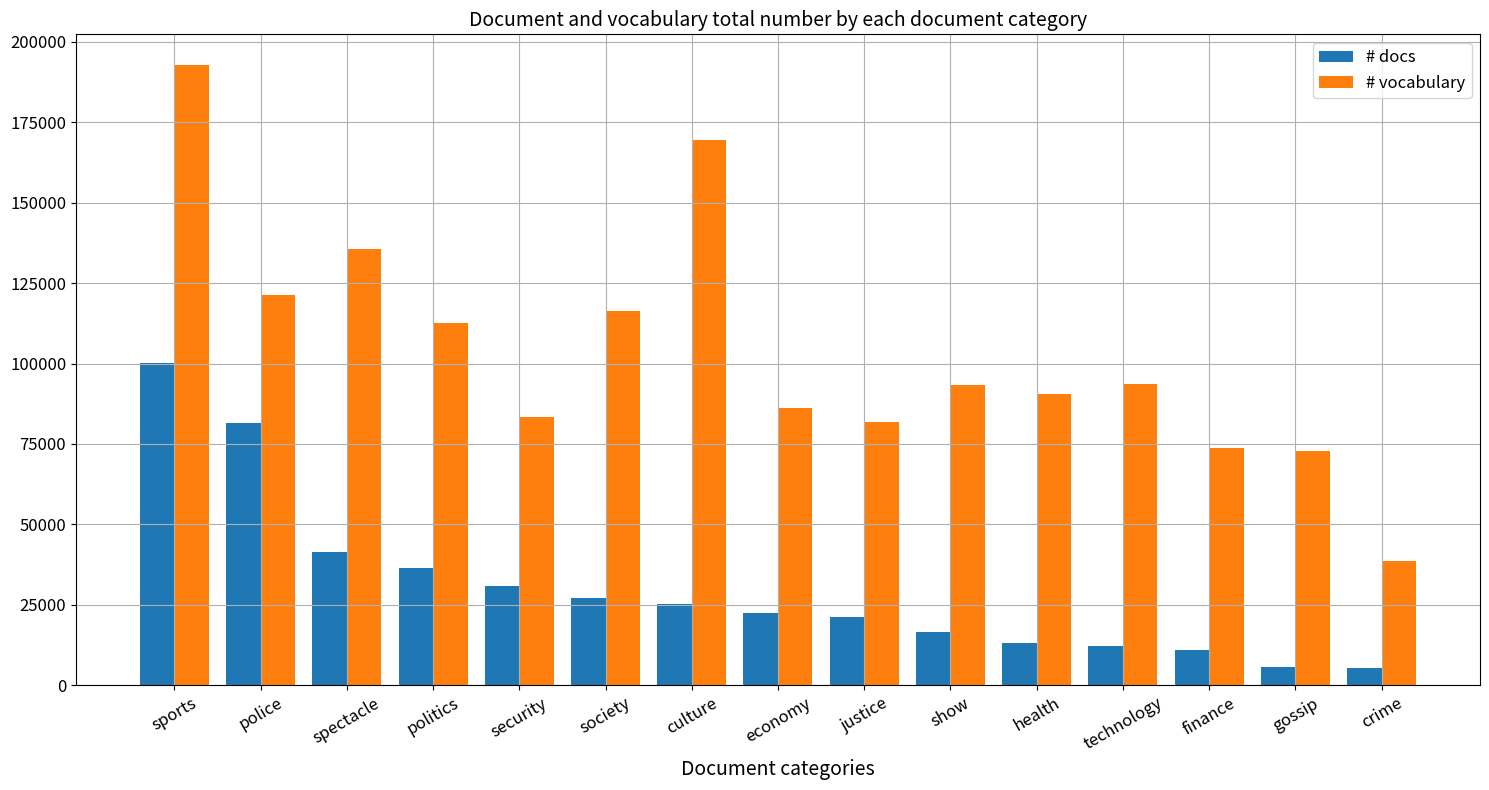

Reproduce this figure in Python. (Note: this script raises an exception after producing the figure.)
import sys

def readDocuments(filename, category):
	vocabulary = {}
	with open(filename, 'r') as f:
		for i, row in enumerate(f):
			if i==0: continue # skip headers
			sys.stdout.write('\t{} - procesando {} documentos ...\r'.format(category, format(i, ',d') ))
			sys.stdout.flush()
			id_doc, doc = row.replace('\n','').split('\t')
			for word in doc.split():
				if word not in vocabulary: vocabulary[word] = 1
				else: vocabulary[word] += 1
	f.close()
	print ('\n\tTerminado!\n')
	return (vocabulary, i)



categories = {
	'crime': {'docs':0, 'vocabulary':0, },
	'culture': {'docs':0, 'vocabulary':0, },
	'economy': {'docs':0, 'vocabulary':0, },
	'finance': {'docs':0, 'vocabulary':0, },
	'gossip': {'docs':0, 'vocabulary':0, },
	'health': {'docs':0, 'vocabulary':0, },
	'justice': {'docs':0, 'vocabulary':0, },
	'police': {'docs':0, 'vocabulary':0, },
	'politics': {'docs':0, 'vocabulary':0, },
	'security': {'docs':0, 'vocabulary':0, },
	'show': {'docs':0, 'vocabulary':0, },
	'society': {'docs':0, 'vocabulary':0, },
	'spectacle': {'docs':0, 'vocabulary':0, },
	'sports': {'docs':0, 'vocabulary':0, },
	'technology':{'docs':0, 'vocabulary':0, },
}

# for category in categories:
# 	fname = 'data/{}.txt'.format( category )
# 	vocabulary, ndocs = readDocuments(fname, category)
# 	categories[category]['docs'] = ndocs
# 	categories[category]['vocabulary'] = len(vocabulary)

# print ('\nTerminado!\n')


# categories = {'crime': {'docs': 5411, 'vocabulary': 38528}, 'culture': {'docs': 25239, 'vocabulary': 169443}, 'economy': {'docs': 22349, 'vocabulary': 86160}, 'finance': {'docs': 10872, 'vocabulary': 73658}, 'gossip': {'docs': 5576, 'vocabulary': 72893}, 'health': {'docs': 13215, 'vocabulary': 90452}, 'justice': {'docs': 21322, 'vocabulary': 81981}, 'police': {'docs': 81489, 'vocabulary': 121272}, 'politics': {'docs': 36341, 'vocabulary': 112715}, 'security': {'docs': 30751, 'vocabulary': 83542}, 'show': {'docs': 16516, 'vocabulary': 93371}, 'society': {'docs': 27255, 'vocabulary': 116259}, 'spectacle': {'docs': 41417, 'vocabulary': 135490}, 'sports': {'docs': 100085, 'vocabulary': 192717}, 'technology': {'docs': 12336, 'vocabulary': 93750}}

# # print ( list(categories.items()) )
# categories = dict( sorted(categories.items(), key=lambda x:x[1]['docs'], reverse=True) )

# print ('-'*50)
# print ('#\tcategory\t# docs\t# vocabulary')
# print ('-'*50)
# for i, category in enumerate(categories):
# 	print ( '{}\t{}\t\t{}\t{}'.format(i+1, category, format(categories[category]['docs'], ',d'), format( categories[category]['vocabulary'], ',d') ) )
# print ('-'*50)

# ----------------------------------------------------------------------------------------------------
# chart dataset info

def plotBars(data):
	import matplotlib.pyplot as plt
	import numpy as np


	index = np.arange(len(data))

	plt.figure(figsize=(15,8))
	ax = plt.subplot(111)

	labels = ['# docs', '# vocabulary']

	w = 0.4
	for i, category in enumerate(data):
		ax.bar(i-0.2, data[category]['docs'], width=w, color='tab:blue', align='center', label=labels[0])
		ax.bar(i+0.2, data[category]['vocabulary'], width=w, color='tab:orange', align='center', label=labels[1])
	plt.xticks(index, list(data.keys()), fontsize=12, rotation=30)
	plt.yticks(fontsize=12)
	plt.xlabel('Document categories', fontsize=14)
	plt.title('Document and vocabulary total number by each document category', fontsize=14)
	plt.legend(labels=labels, loc='best', fontsize=12)
	plt.tight_layout()
	plt.grid()
	plt.savefig('img/categories.png')
	plt.show()


categories = {'crime': {'docs': 5411, 'vocabulary': 38528}, 'culture': {'docs': 25239, 'vocabulary': 169443}, 'economy': {'docs': 22349, 'vocabulary': 86160}, 'finance': {'docs': 10872, 'vocabulary': 73658}, 'gossip': {'docs': 5576, 'vocabulary': 72893}, 'health': {'docs': 13215, 'vocabulary': 90452}, 'justice': {'docs': 21322, 'vocabulary': 81981}, 'police': {'docs': 81489, 'vocabulary': 121272}, 'politics': {'docs': 36341, 'vocabulary': 112715}, 'security': {'docs': 30751, 'vocabulary': 83542}, 'show': {'docs': 16516, 'vocabulary': 93371}, 'society': {'docs': 27255, 'vocabulary': 116259}, 'spectacle': {'docs': 41417, 'vocabulary': 135490}, 'sports': {'docs': 100085, 'vocabulary': 192717}, 'technology': {'docs': 12336, 'vocabulary': 93750}}

categories = dict( sorted(categories.items(), key=lambda x:x[1]['docs'], reverse=True) )

plotBars(categories)
